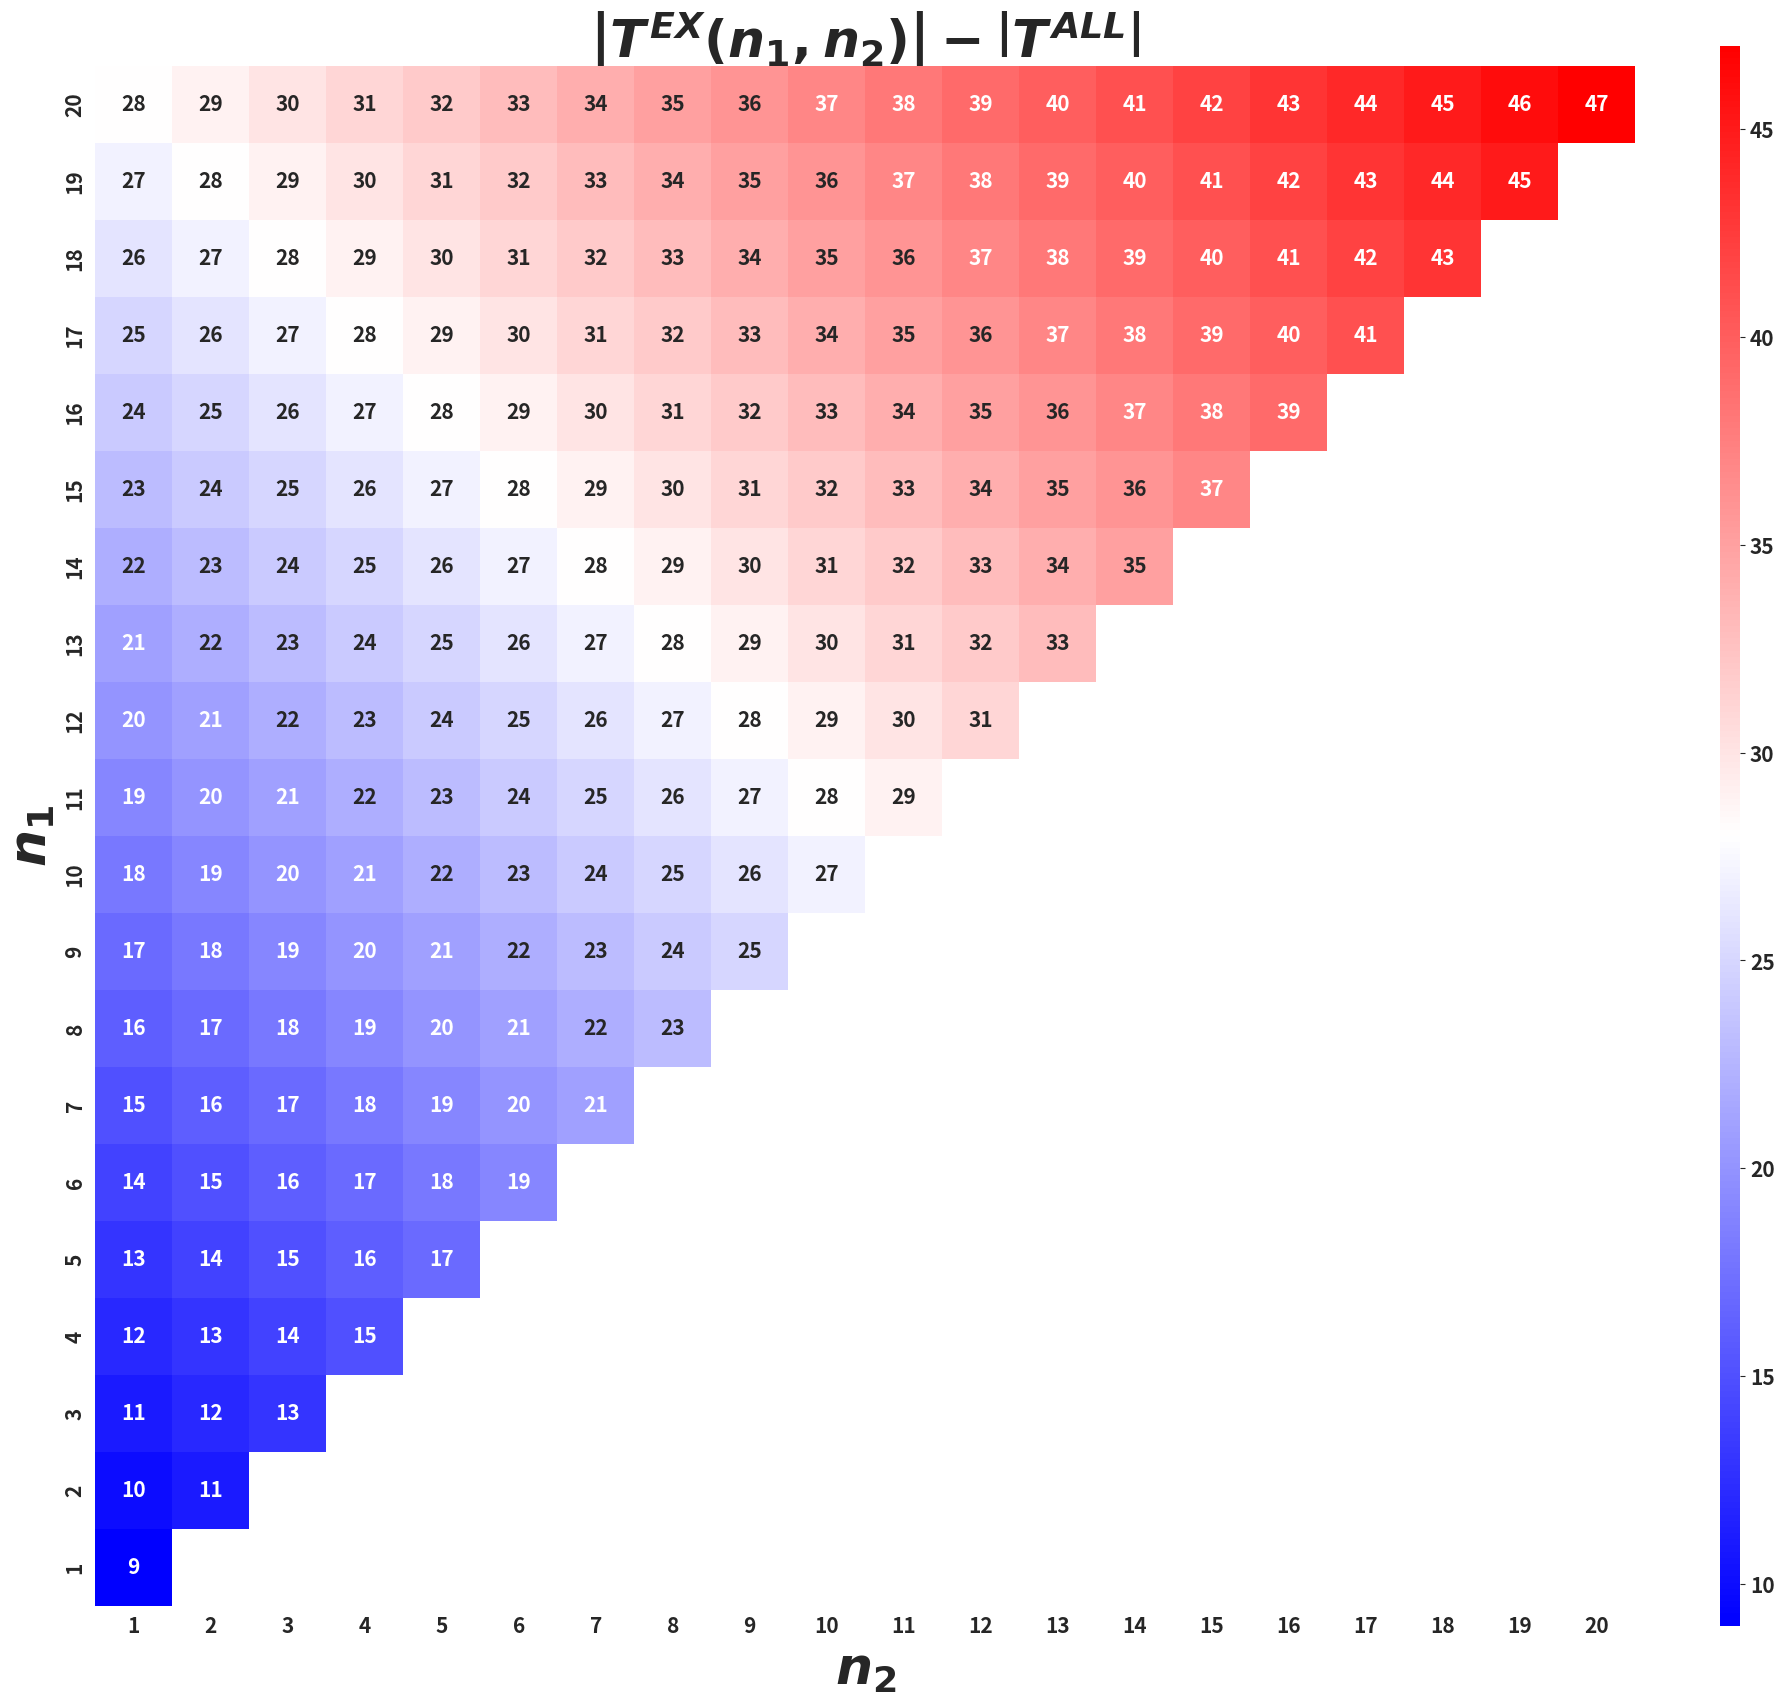

This figure's Python source:
import matplotlib
import seaborn as sns
import numpy as np
import matplotlib.pyplot as plt


def differences(global_min, global_max):
    def encoding_length_all():
        return 5

    def encoding_length_exactly(n1, n2):
        return 12 + n1 + n2

    return {(n1, n2): (encoding_length_exactly(n1, n2) - encoding_length_all())
            for n1 in range(global_min, global_max + 1)
            for n2 in range(n1, global_max + 1)}


def plot_heatmap(global_min, global_max, title, image_file_name, max_n, matrix_as_dict):
    base_fontsize = 15
    font = {'weight': 'bold', 'size': base_fontsize}
    matplotlib.rc('font', **font)
    mask = np.zeros((max_n + 1, max_n + 1))
    mask[:, 0] = True
    mask[0, :] = True
    matrix_as_array = np.zeros((max_n + 1, max_n + 1))
    for k, v in matrix_as_dict.items():
        matrix_as_array[k[1], k[0]] = v
        if k[0] != k[1]:
            mask[k[0], k[1]] = True
    with sns.axes_style("white"):
        fig, ax = plt.subplots(figsize=(20, 20))
        cbar_ax = fig.add_axes([0.94, 0.1, 0.01, 0.79])
        ax = sns.heatmap(matrix_as_array,
                         # vmin=global_min, vmax=global_max,
                         ax=ax,
                         mask=mask, square=True,
                         cmap='bwr',
                         cbar_ax=cbar_ax, cbar=True,
                         annot=True, fmt='.0f')
        ax.invert_yaxis()
        ax.set_xlim(xmin=1)
        ax.set_ylim(ymin=1)
        ax.set_title(title, fontsize=base_fontsize * 2.5)
        ax.set_xlabel('$n_2$', fontsize=base_fontsize * 2.5)
        ax.set_ylabel('$n_1$', fontsize=base_fontsize * 2.5)
        plt.savefig(image_file_name)


if __name__ == '__main__':
    minimum_n, maximum_n = 1, 20
    plot_heatmap(minimum_n, maximum_n,
                 "$\\left|T^{EX}\\left(n_1, n_2 \\right)\\right| - \\left|T^{ALL}\\right|$",
                 "bb_len_diff.png", maximum_n,
                 differences(minimum_n, maximum_n))
